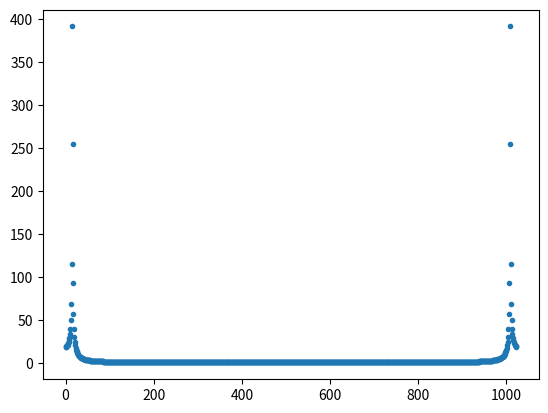

Write the Python code that produced this figure.
import numpy as np
from matplotlib import pyplot as plt
N=1024
x=np.arange(N)
k=15.4
y=np.sin(2*np.pi*x*k/N)
yft=np.fft.fft(y)



#Plotting sin with leakage
plt.plot(np.abs(yft),'.')